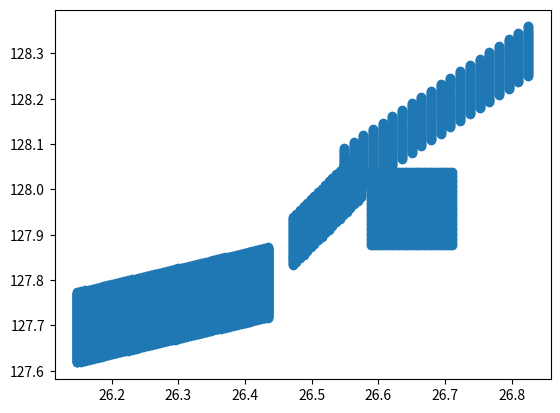

This figure's Python source:
import numpy as np
import matplotlib.pyplot as plt

count = 0
data = []
for i, j in zip(np.linspace(26.548070, 26.824258, 20), np.linspace(127.981836, 128.250277, 20)):
    for n in np.linspace(0, 0.109069, 50):
        #print(j, i+n, count)
        data.append([i, j+n])
        count += 1

for i in np.linspace(127.876367, 128.037616, 30):
    for j in np.linspace(26.589016, 26.709945, 30):
        data.append([j, i])
        count += 1

for i, j in zip(np.linspace(26.471451, 26.574122, 20), np.linspace(127.832440, 127.982565, 20)):
    for n in np.linspace(0, 0.106271, 50):
        data.append([i, j+n])
        count += 1

for i, j in zip(np.linspace(26.148143, 26.434354, 50), np.linspace(127.618184, 127.717325, 50)):
    for n in np.linspace(0, 0.154768, 150):
        data.append([i, j+n])
        count += 1

print(count)
x, y = zip(*data)
plt.scatter(x, y)
plt.savefig('img.png')
plt.show()